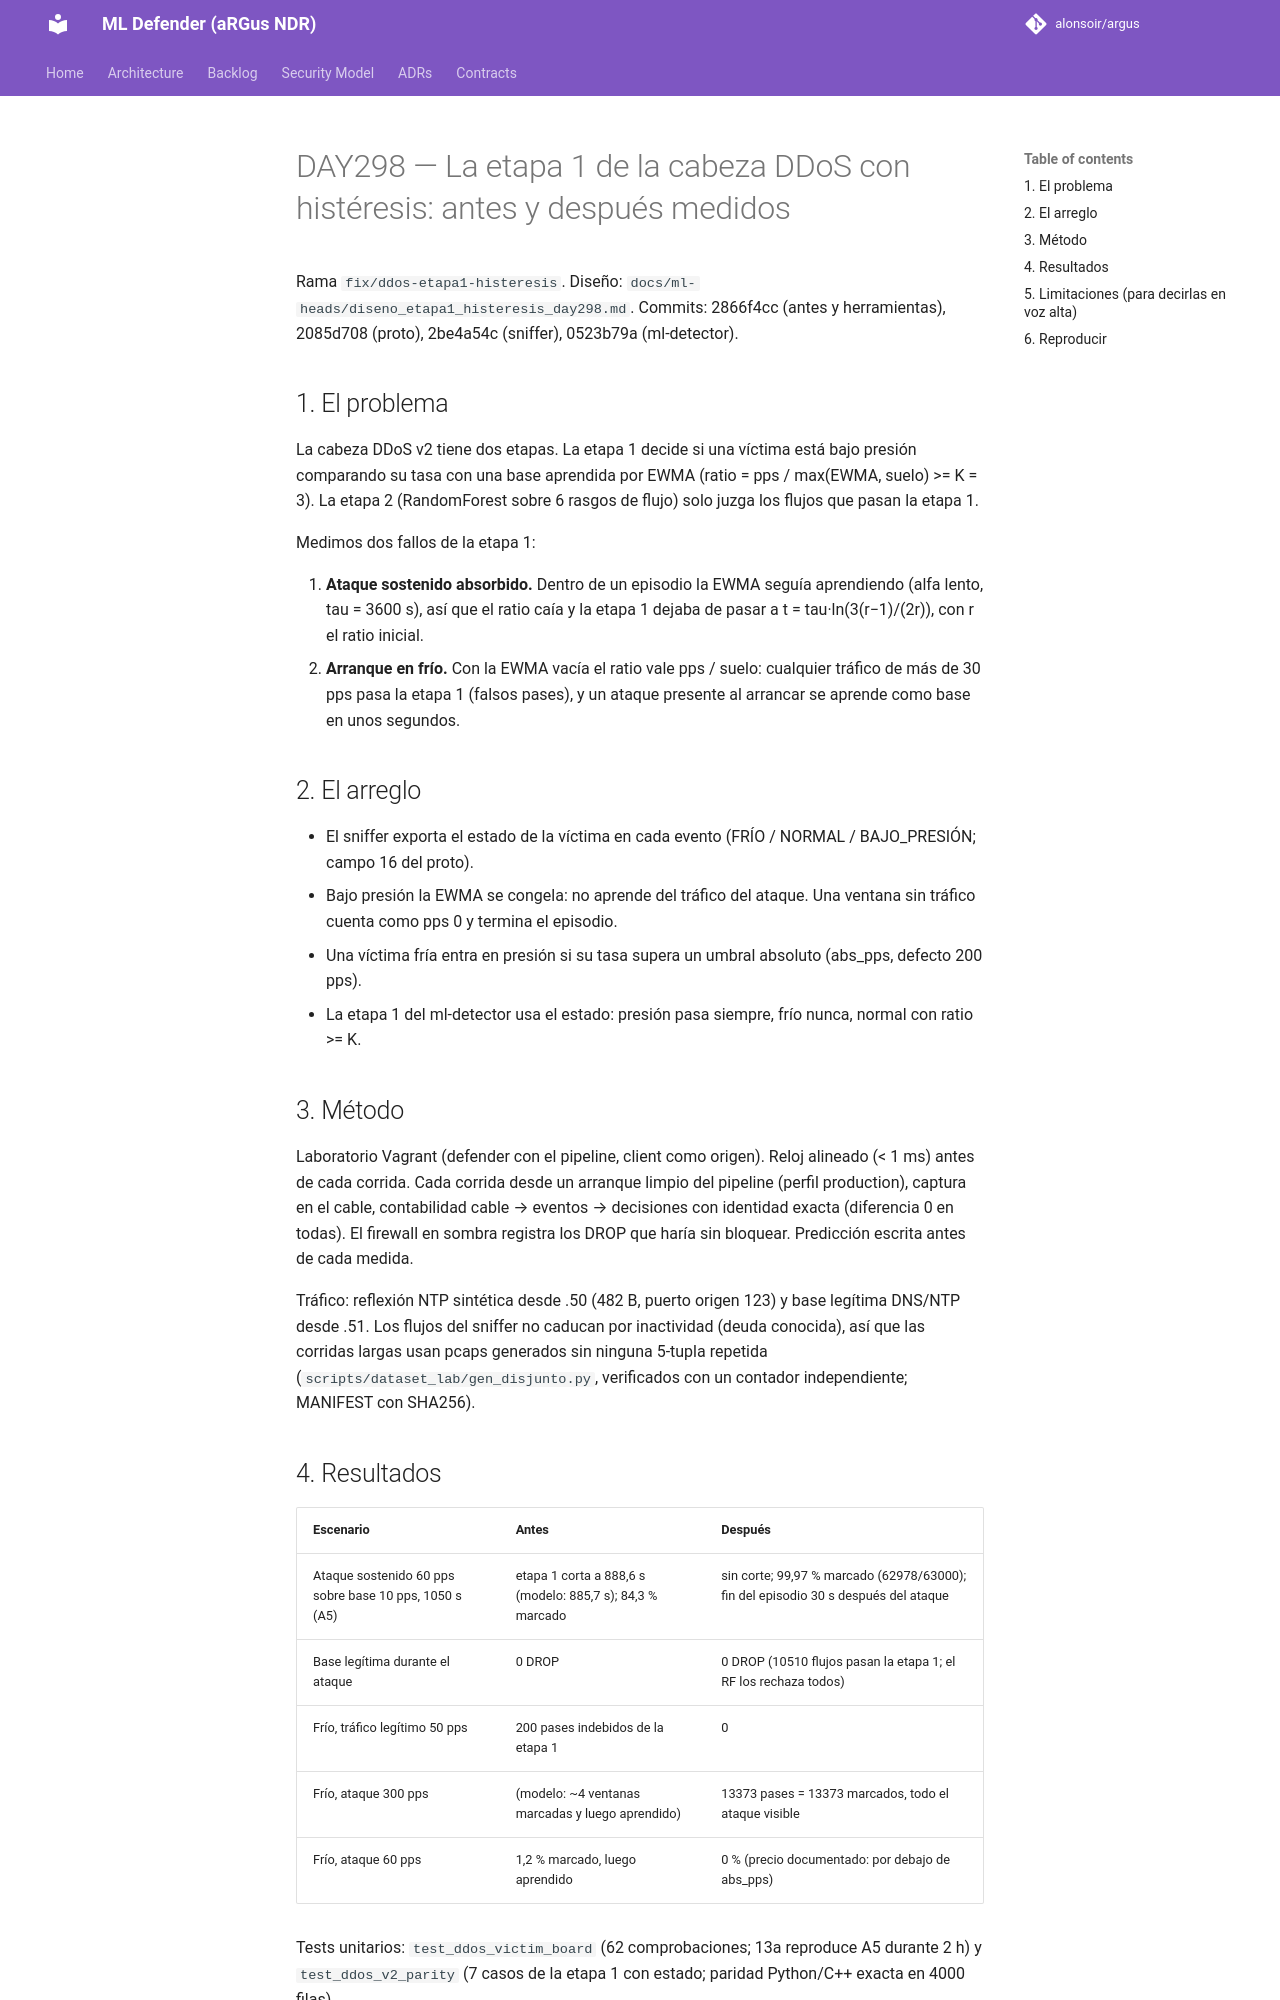

repository: alonsoir/argus · page: ml-heads/day298_etapa1_resultados/index.html · generator: mkdocs

# DAY298 — La etapa 1 de la cabeza DDoS con histéresis: antes y después medidos

Rama `fix/ddos-etapa1-histeresis`. Diseño: `docs/ml-heads/diseno_etapa1_histeresis_day298.md`.
Commits: 2866f4cc (antes y herramientas), 2085d708 (proto), 2be4a54c (sniffer), 0523b79a (ml-detector).

## 1. El problema

La cabeza DDoS v2 tiene dos etapas. La etapa 1 decide si una víctima está bajo presión comparando su tasa
con una base aprendida por EWMA (ratio = pps / max(EWMA, suelo) >= K = 3). La etapa 2 (RandomForest sobre
6 rasgos de flujo) solo juzga los flujos que pasan la etapa 1.

Medimos dos fallos de la etapa 1:

1. **Ataque sostenido absorbido.** Dentro de un episodio la EWMA seguía aprendiendo (alfa lento, tau = 3600 s),
   así que el ratio caía y la etapa 1 dejaba de pasar a t = tau·ln(3(r−1)/(2r)), con r el ratio inicial.
2. **Arranque en frío.** Con la EWMA vacía el ratio vale pps / suelo: cualquier tráfico de más de 30 pps pasa
   la etapa 1 (falsos pases), y un ataque presente al arrancar se aprende como base en unos segundos.

## 2. El arreglo

- El sniffer exporta el estado de la víctima en cada evento (FRÍO / NORMAL / BAJO_PRESIÓN; campo 16 del proto).
- Bajo presión la EWMA se congela: no aprende del tráfico del ataque. Una ventana sin tráfico cuenta como
  pps 0 y termina el episodio.
- Una víctima fría entra en presión si su tasa supera un umbral absoluto (abs_pps, defecto 200 pps).
- La etapa 1 del ml-detector usa el estado: presión pasa siempre, frío nunca, normal con ratio >= K.

## 3. Método

Laboratorio Vagrant (defender con el pipeline, client como origen). Reloj alineado (< 1 ms) antes de cada
corrida. Cada corrida desde un arranque limpio del pipeline (perfil production), captura en el cable,
contabilidad cable → eventos → decisiones con identidad exacta (diferencia 0 en todas). El firewall en
sombra registra los DROP que haría sin bloquear. Predicción escrita antes de cada medida.

Tráfico: reflexión NTP sintética desde .50 (482 B, puerto origen 123) y base legítima DNS/NTP desde .51.
Los flujos del sniffer no caducan por inactividad (deuda conocida), así que las corridas largas usan pcaps
generados sin ninguna 5-tupla repetida (`scripts/dataset_lab/gen_disjunto.py`, verificados con un contador
independiente; MANIFEST con SHA256).

## 4. Resultados

| Escenario | Antes | Después |
|---|---|---|
| Ataque sostenido 60 pps sobre base 10 pps, 1050 s (A5) | etapa 1 corta a 888,6 s (modelo: 885,7 s); 84,3 % marcado | sin corte; 99,97 % marcado (62978/63000); fin del episodio 30 s después del ataque |
| Base legítima durante el ataque | 0 DROP | 0 DROP (10510 flujos pasan la etapa 1; el RF los rechaza todos) |
| Frío, tráfico legítimo 50 pps | 200 pases indebidos de la etapa 1 | 0 |
| Frío, ataque 300 pps | (modelo: ~4 ventanas marcadas y luego aprendido) | 13373 pases = 13373 marcados, todo el ataque visible |
| Frío, ataque 60 pps | 1,2 % marcado, luego aprendido | 0 % (precio documentado: por debajo de abs_pps) |

Tests unitarios: `test_ddos_victim_board` (62 comprobaciones; 13a reproduce A5 durante 2 h) y
`test_ddos_v2_parity` (7 casos de la etapa 1 con estado; paridad Python/C++ exacta en 4000 filas).
